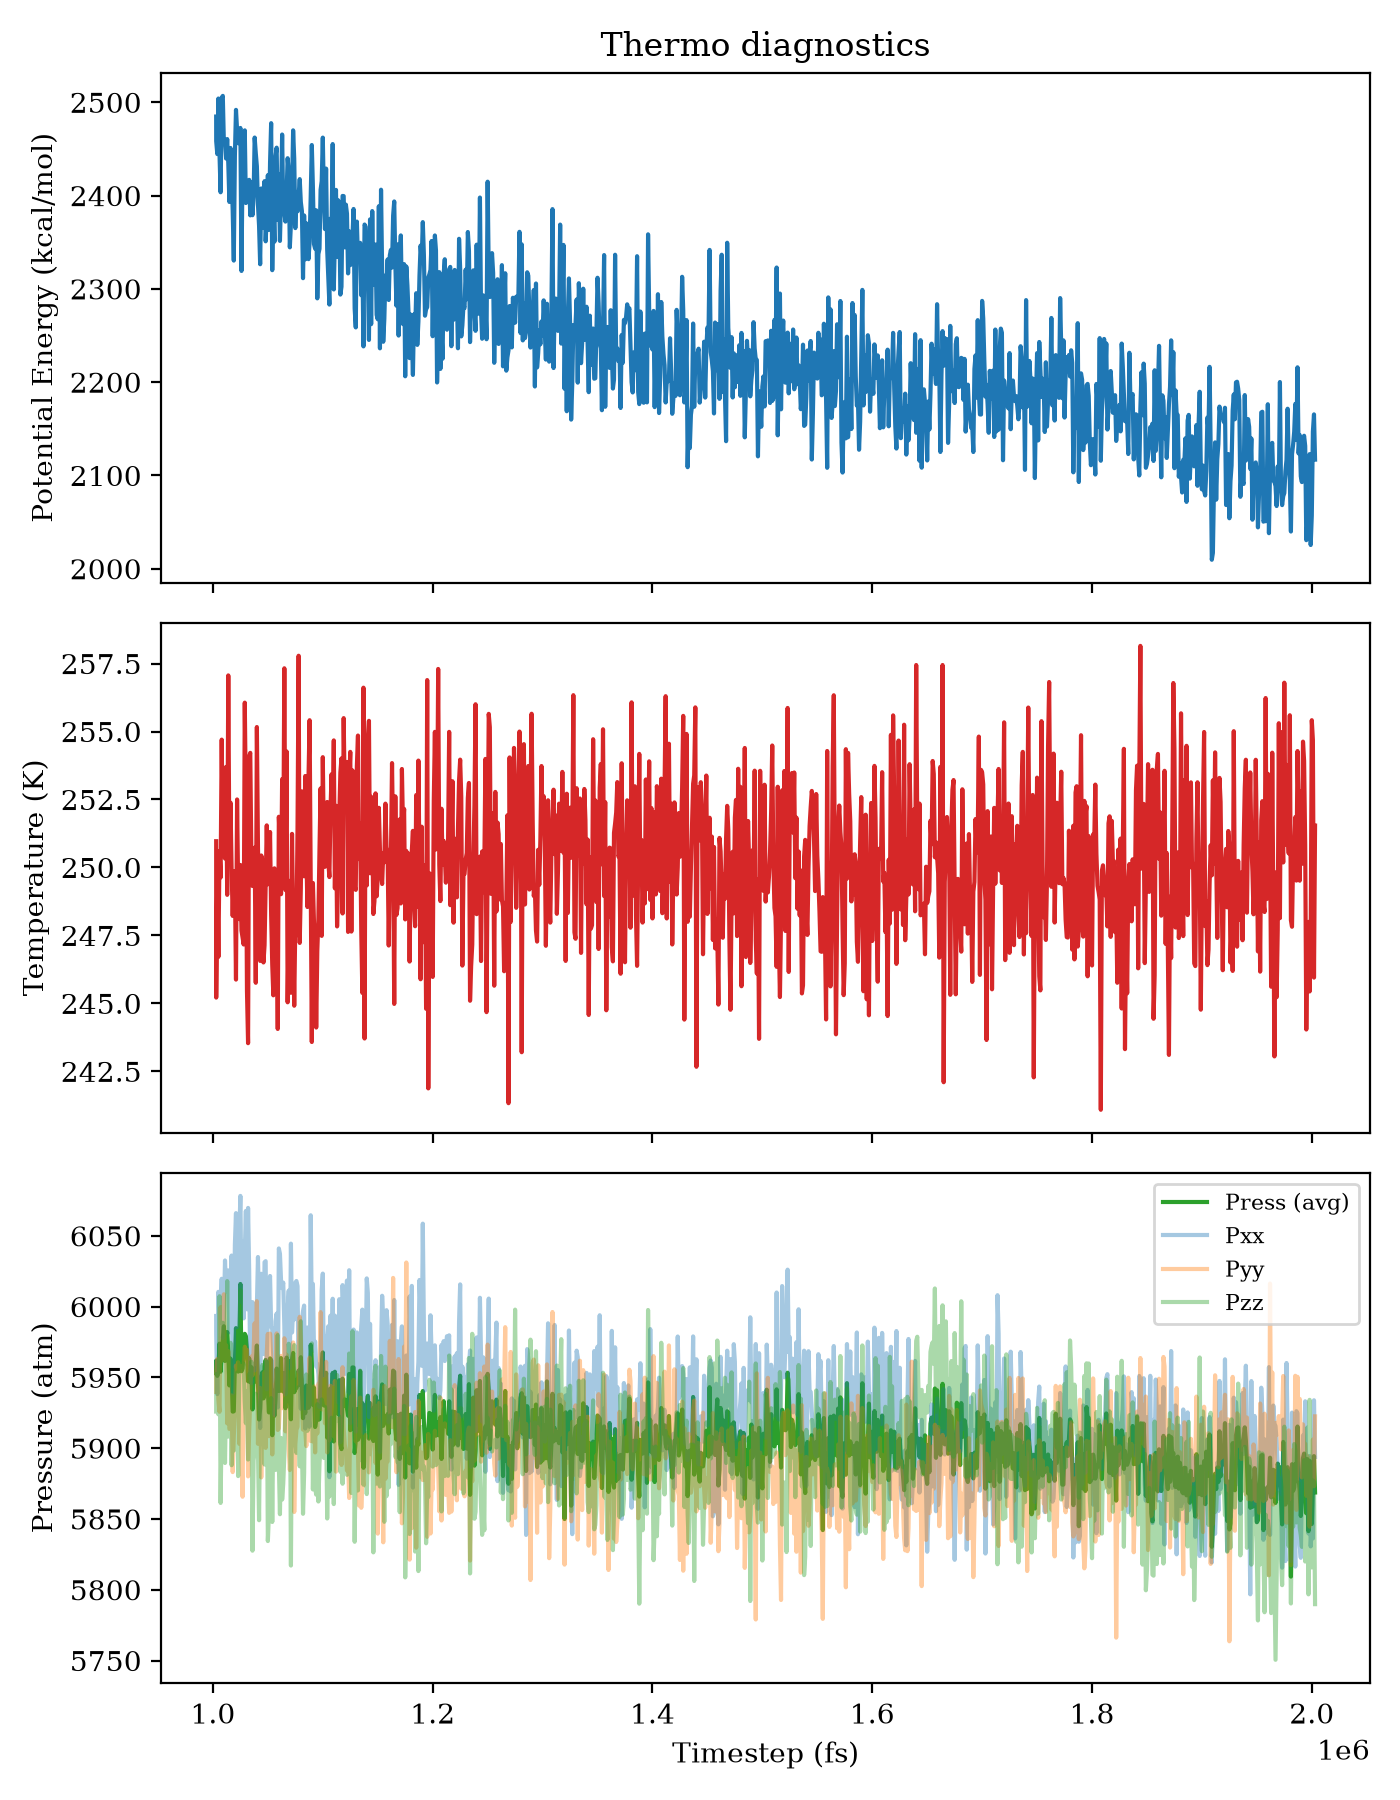

The table this chart was drawn from, first rows:
Step, PotEng, Press, KinEng, Temp, Lx, Ly, Lz, Pxx, Pyy, Pzz, SPCPU, Density
1002971, 2485, 5953, 3964, 251, 106.9, 106.9, 106.9, 5993, 5940, 5926, 0.0, 1.697
1003000, 2458, 5962, 3873, 245.2, 106.9, 106.9, 106.9, 5981, 5952, 5952, 290.9, 1.697
1004000, 2445, 5951, 3947, 249.9, 106.9, 106.9, 106.9, 5938, 5963, 5952, 426.2, 1.697
1005000, 2504, 5956, 3897, 246.7, 106.9, 106.9, 106.9, 6010, 5934, 5924, 504.6, 1.697
1006000, 2445, 5974, 3958, 250.6, 106.9, 106.9, 106.9, 5988, 5926, 6007, 505.7, 1.697
1007000, 2404, 5954, 3943, 249.6, 106.9, 106.9, 106.9, 6001, 6000, 5861, 498.7, 1.697
1008000, 2505, 5968, 4023, 254.7, 106.9, 106.9, 106.9, 6020, 5962, 5921, 479.1, 1.697
1009000, 2507, 5977, 3963, 250.9, 106.9, 106.9, 106.9, 5978, 5965, 5989, 499.2, 1.697
1010000, 2456, 5986, 3974, 251.6, 106.9, 106.9, 106.9, 5993, 6009, 5957, 477.2, 1.697
1011000, 2458, 5962, 3954, 250.3, 106.9, 106.9, 106.9, 6033, 5963, 5890, 509.4, 1.697
1012000, 2440, 5974, 4007, 253.7, 106.9, 106.9, 106.9, 6011, 5973, 5940, 500.2, 1.697
1013000, 2461, 5982, 3933, 249, 106.9, 106.9, 106.9, 6011, 5918, 6018, 487.5, 1.697
1014000, 2435, 5967, 4060, 257.1, 106.9, 106.9, 106.9, 6026, 5969, 5908, 477.7, 1.697
1015000, 2393, 5944, 3954, 250.3, 106.9, 106.9, 106.9, 5982, 5914, 5937, 504.3, 1.697
1016000, 2451, 5963, 3986, 252.4, 106.9, 106.9, 106.9, 6001, 5915, 5974, 498.3, 1.697
1017000, 2421, 5954, 3948, 249.9, 106.9, 106.9, 106.9, 6036, 5937, 5888, 500, 1.697
1018000, 2384, 5926, 3921, 248.2, 106.9, 106.9, 106.9, 5939, 5883, 5956, 507.6, 1.697
1019000, 2330, 5926, 3947, 249.9, 106.9, 106.9, 106.9, 5971, 5909, 5898, 505.1, 1.697
1020000, 2443, 5961, 3941, 249.5, 106.9, 106.9, 106.9, 6044, 5924, 5914, 500.2, 1.697
1021000, 2492, 5985, 3884, 245.9, 106.9, 106.9, 106.9, 6066, 5958, 5930, 492.6, 1.697
1022000, 2470, 5959, 3988, 252.5, 106.9, 106.9, 106.9, 5985, 5937, 5953, 506.4, 1.697
1023000, 2456, 5954, 3936, 249.2, 106.9, 106.9, 106.9, 6021, 5961, 5880, 506.5, 1.697
1024000, 2456, 5970, 3919, 248.1, 106.9, 106.9, 106.9, 6050, 5903, 5957, 497.8, 1.697
1025000, 2473, 6016, 3950, 250.1, 106.9, 106.9, 106.9, 6078, 5958, 6012, 495.2, 1.697
1026000, 2319, 5954, 3912, 247.7, 106.9, 106.9, 106.9, 6003, 5898, 5962, 515.2, 1.697
1027000, 2434, 5956, 3908, 247.4, 106.9, 106.9, 106.9, 6046, 5866, 5957, 514.6, 1.697
1028000, 2406, 5970, 3904, 247.2, 106.9, 106.9, 106.9, 5992, 5959, 5960, 517.4, 1.697
1029000, 2470, 5981, 4045, 256.1, 106.9, 106.9, 106.9, 6038, 5972, 5933, 510.6, 1.697
1030000, 2392, 5979, 3986, 252.3, 106.9, 106.9, 106.9, 6068, 5952, 5918, 514, 1.697
1031000, 2404, 5969, 3877, 245.5, 106.9, 106.9, 106.9, 5998, 5970, 5940, 510.6, 1.697
1032000, 2405, 5947, 3847, 243.5, 106.9, 106.9, 106.9, 6070, 5880, 5892, 507.3, 1.697
1033000, 2417, 5964, 4013, 254.1, 106.9, 106.9, 106.9, 6025, 5913, 5952, 492.1, 1.697
1034000, 2379, 5947, 4015, 254.2, 106.9, 106.9, 106.9, 5953, 5935, 5952, 505.4, 1.697
1035000, 2414, 5957, 3955, 250.4, 106.9, 106.9, 106.9, 5946, 5965, 5961, 506.5, 1.697
1036000, 2379, 5927, 3938, 249.3, 106.9, 106.9, 106.9, 6003, 5951, 5828, 508.8, 1.697
1037000, 2399, 5949, 3940, 249.4, 106.9, 106.9, 106.9, 5989, 5968, 5891, 502.2, 1.697
1038000, 2462, 5947, 3960, 250.7, 106.9, 106.9, 106.9, 5955, 5988, 5898, 512.5, 1.697
1039000, 2446, 5960, 3882, 245.8, 106.9, 106.9, 106.9, 5982, 5960, 5938, 505.6, 1.697
1040000, 2431, 5973, 4030, 255.2, 106.9, 106.9, 106.9, 6000, 6004, 5914, 498.9, 1.697
1041000, 2390, 5946, 3961, 250.7, 106.9, 106.9, 106.9, 6035, 5903, 5900, 491, 1.697
1042000, 2368, 5920, 3924, 248.4, 106.9, 106.9, 106.9, 5997, 5915, 5849, 489.1, 1.697
1043000, 2326, 5928, 3895, 246.6, 106.9, 106.9, 106.9, 5914, 5943, 5927, 502.3, 1.697
1044000, 2408, 5947, 3956, 250.4, 106.9, 106.9, 106.9, 6023, 5879, 5939, 497.9, 1.697
1045000, 2397, 5954, 3953, 250.3, 106.9, 106.9, 106.9, 5977, 5924, 5959, 500.1, 1.697
1046000, 2365, 5935, 3894, 246.5, 106.9, 106.9, 106.9, 5966, 5925, 5914, 499.2, 1.697
1047000, 2415, 5958, 3904, 247.1, 106.9, 106.9, 106.9, 6031, 5954, 5888, 500.1, 1.697
1048000, 2351, 5962, 3938, 249.3, 106.9, 106.9, 106.9, 6032, 5900, 5955, 499.8, 1.697
1049000, 2377, 5957, 3973, 251.5, 106.9, 106.9, 106.9, 5942, 5967, 5961, 499.6, 1.697
1050000, 2422, 5941, 3939, 249.4, 106.9, 106.9, 106.9, 6008, 5981, 5834, 501.9, 1.697
1051000, 2363, 5925, 3946, 249.8, 106.9, 106.9, 106.9, 6013, 5908, 5854, 500.2, 1.697
1052000, 2435, 5963, 3969, 251.3, 106.9, 106.9, 106.9, 6022, 5981, 5888, 494.9, 1.697
1053000, 2478, 5962, 3921, 248.3, 106.9, 106.9, 106.9, 5986, 5965, 5935, 497.2, 1.697
1054000, 2320, 5909, 3892, 246.4, 106.9, 106.9, 106.9, 5984, 5896, 5848, 499.8, 1.697
1055000, 2390, 5940, 3875, 245.3, 106.9, 106.9, 106.9, 5963, 5938, 5920, 496.7, 1.697
1056000, 2351, 5923, 3948, 250, 106.9, 106.9, 106.9, 5923, 5945, 5901, 503.6, 1.697
1057000, 2442, 5936, 3926, 248.5, 106.9, 106.9, 106.9, 5990, 5933, 5885, 497.2, 1.697
1058000, 2451, 5956, 3928, 248.7, 106.9, 106.9, 106.9, 5995, 5981, 5893, 501.5, 1.697
1059000, 2374, 5940, 3855, 244.1, 106.9, 106.9, 106.9, 5929, 5913, 5980, 500.5, 1.697
1060000, 2423, 5948, 3978, 251.9, 106.9, 106.9, 106.9, 6041, 5914, 5889, 505.1, 1.697
1061000, 2351, 5940, 3962, 250.8, 106.9, 106.9, 106.9, 6037, 5931, 5853, 502.7, 1.697
... 942 more rows
